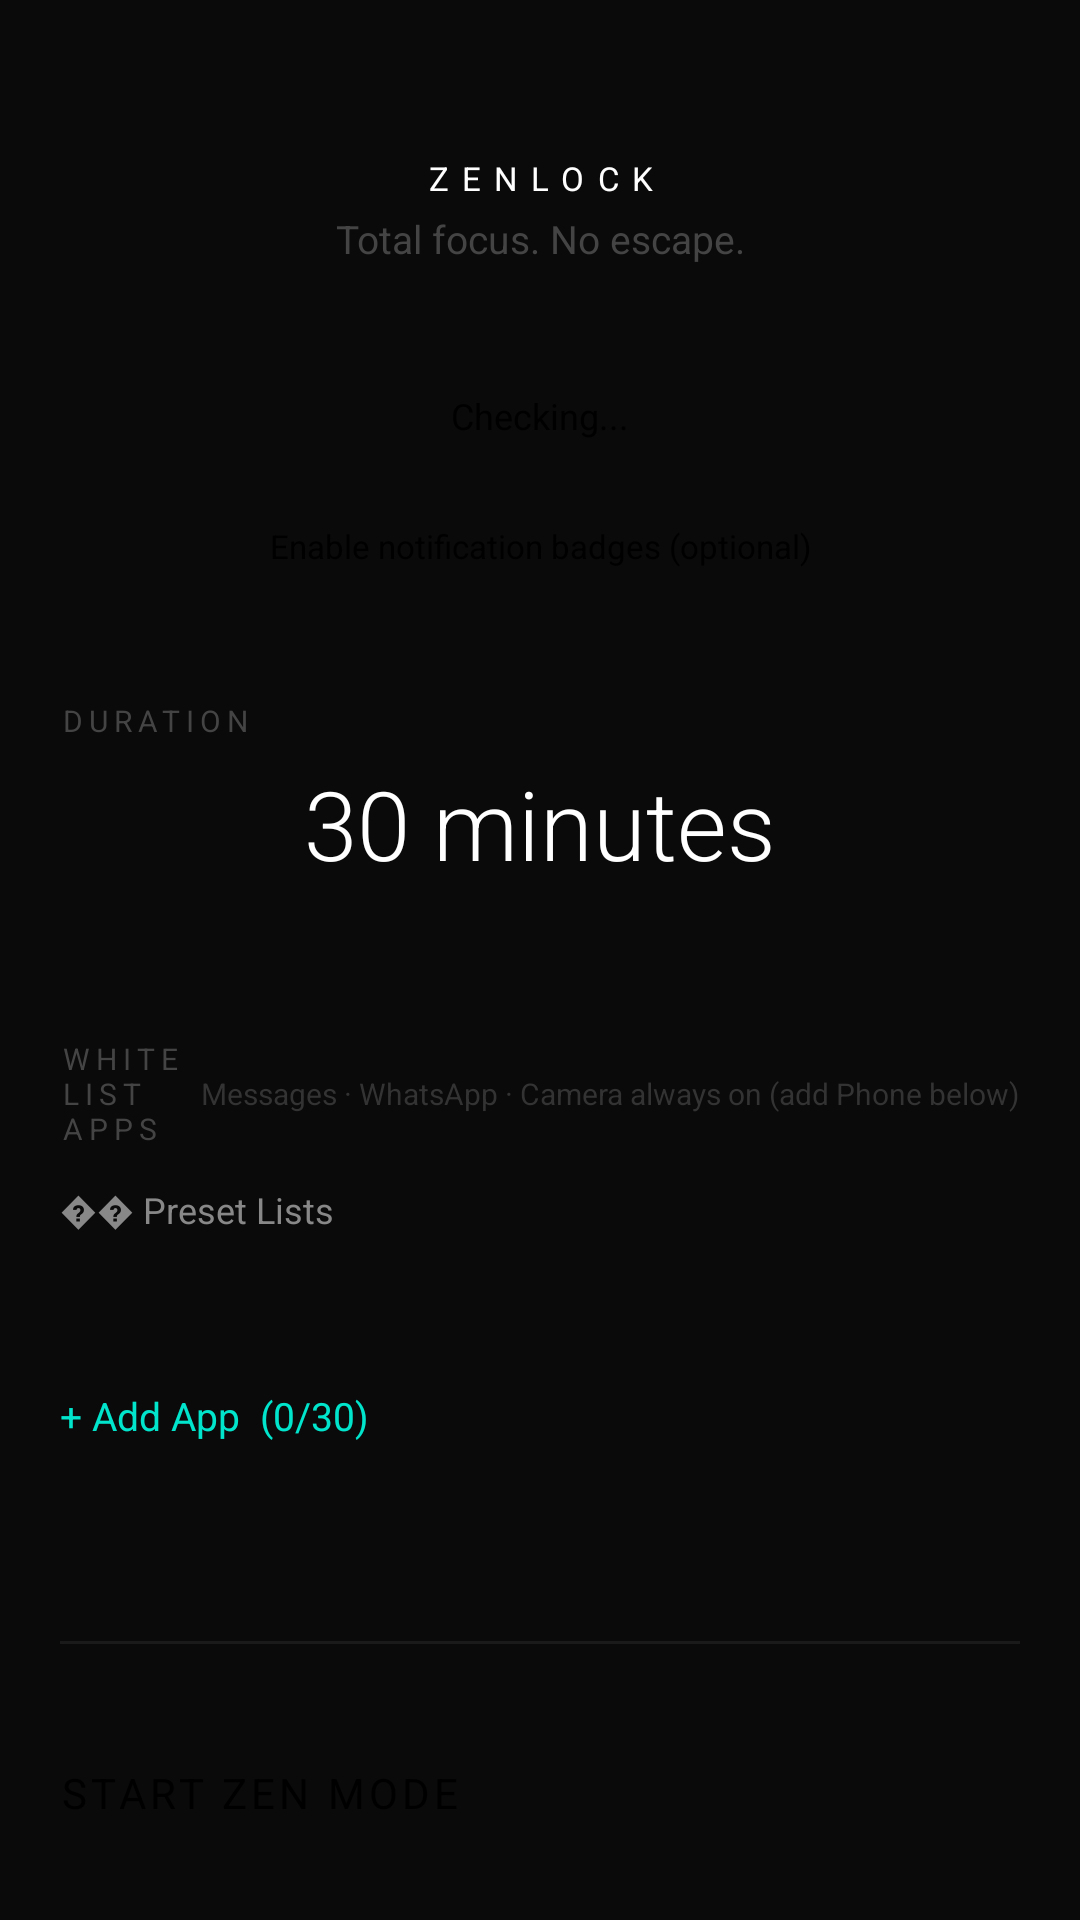

Write the Android layout XML for this screen, with the resource values it uses.
<!-- AndroidManifest.xml: application theme Theme.ZenLock -->
<!-- res/layout/activity_main.xml -->
<?xml version="1.0" encoding="utf-8"?>
<ScrollView xmlns:android="http://schemas.android.com/apk/res/android"
    android:background="#0a0a0a"
    android:layout_width="match_parent"
    android:layout_height="match_parent"
    android:fillViewport="true">
    <LinearLayout
        android:orientation="vertical"
        android:paddingTop="52dp"
        android:paddingBottom="32dp"
        android:layout_width="match_parent"
        android:layout_height="wrap_content"
        android:paddingHorizontal="20dp">
        <TextView
            android:textSize="11sp"
            android:textColor="#ffffff"
            android:gravity="center"
            android:layout_width="match_parent"
            android:layout_height="wrap_content"
            android:layout_marginBottom="4dp"
            android:text="ZENLOCK"
            android:letterSpacing="0.4"/>
        <TextView
            android:textSize="13sp"
            android:textColor="#444444"
            android:gravity="center"
            android:layout_width="match_parent"
            android:layout_height="wrap_content"
            android:layout_marginBottom="32dp"
            android:text="Total focus. No escape."/>
        <TextView
            android:textSize="12sp"
            android:gravity="center"
            android:id="@+id/adminStatusText"
            android:background="@drawable/status_background"
            android:padding="10dp"
            android:layout_width="match_parent"
            android:layout_height="wrap_content"
            android:layout_marginBottom="10dp"
            android:text="Checking..."/>
        <TextView
            android:textSize="11sp"
            android:gravity="center"
            android:id="@+id/notifAccessText"
            android:background="@drawable/status_background"
            android:padding="8dp"
            android:layout_width="match_parent"
            android:layout_height="wrap_content"
            android:layout_marginBottom="36dp"
            android:text="Enable notification badges (optional)"/>
        <TextView
            android:textSize="10sp"
            android:textColor="#444444"
            android:layout_width="match_parent"
            android:layout_height="wrap_content"
            android:layout_marginBottom="6dp"
            android:text="DURATION"
            android:letterSpacing="0.2"/>
        <TextView
            android:textSize="32sp"
            android:textColor="#ffffff"
            android:gravity="center"
            android:id="@+id/durationValue"
            android:layout_width="match_parent"
            android:layout_height="wrap_content"
            android:layout_marginBottom="10dp"
            android:text="30 minutes"
            android:fontFamily="sans-serif-light"/>
        <SeekBar
            android:id="@+id/durationSlider"
            android:layout_width="match_parent"
            android:layout_height="wrap_content"
            android:layout_marginBottom="40dp"
            android:progressTint="#00e5cc"
            android:thumbTint="#00e5cc"/>
        <LinearLayout
            android:gravity="center_vertical"
            android:orientation="horizontal"
            android:layout_width="match_parent"
            android:layout_height="wrap_content"
            android:layout_marginBottom="12dp">
            <TextView
                android:textSize="10sp"
                android:textColor="#444444"
                android:layout_width="0dp"
                android:layout_height="wrap_content"
                android:text="WHITELIST APPS"
                android:layout_weight="1"
                android:letterSpacing="0.2"/>
            <TextView
                android:textSize="10sp"
                android:textColor="#333333"
                android:layout_width="wrap_content"
                android:layout_height="wrap_content"
                android:text="Messages · WhatsApp · Camera always on (add Phone below)"/>
        </LinearLayout>
        <Button
            android:textSize="12sp"
            android:textColor="#888888"
            android:id="@+id/presetButton"
            android:layout_width="match_parent"
            android:layout_height="40dp"
            android:layout_marginBottom="12dp"
            android:text="�� Preset Lists"
            android:backgroundTint="#141414"/>
        <GridLayout
            android:id="@+id/appsGrid"
            android:layout_width="match_parent"
            android:layout_height="wrap_content"
            android:layout_marginBottom="16dp"
            android:rowCount="6"
            android:columnCount="5"/>
        <Button
            android:textSize="13sp"
            android:textColor="#00e5cc"
            android:id="@+id/addAppButton"
            android:layout_width="match_parent"
            android:layout_height="44dp"
            android:layout_marginBottom="40dp"
            android:text="+ Add App  (0/30)"
            android:backgroundTint="#1a1a1a"/>
        <View
            android:background="#1a1a1a"
            android:layout_width="match_parent"
            android:layout_height="1dp"
            android:layout_marginBottom="40dp"/>
        <Button
            android:textSize="14sp"
            android:textColor="#000000"
            android:id="@+id/startButton"
            android:layout_width="match_parent"
            android:layout_height="56dp"
            android:layout_marginBottom="12dp"
            android:text="START ZEN MODE"
            android:backgroundTint="#00e5cc"
            android:letterSpacing="0.1"/>
        <TextView
            android:textSize="11sp"
            android:textColor="#333333"
            android:gravity="center"
            android:layout_width="match_parent"
            android:layout_height="wrap_content"
            android:layout_marginBottom="40dp"
            android:text="No exit until the timer ends."/>
        <View
            android:background="#1a1a1a"
            android:layout_width="match_parent"
            android:layout_height="1dp"
            android:layout_marginBottom="24dp"/>
        <TextView
            android:textSize="10sp"
            android:textColor="#444444"
            android:layout_width="match_parent"
            android:layout_height="wrap_content"
            android:layout_marginBottom="8dp"
            android:text="BROWSER LOCKOUT"
            android:letterSpacing="0.2"/>
        <LinearLayout
            android:gravity="center_vertical"
            android:orientation="horizontal"
            android:background="@drawable/status_background"
            android:padding="14dp"
            android:layout_width="match_parent"
            android:layout_height="wrap_content">
            <LinearLayout
                android:orientation="vertical"
                android:layout_width="0dp"
                android:layout_height="wrap_content"
                android:layout_weight="1">
                <TextView
                    android:textSize="13sp"
                    android:textColor="#ffffff"
                    android:layout_width="match_parent"
                    android:layout_height="wrap_content"
                    android:text="Block new browser installs"/>
                <TextView
                    android:textSize="11sp"
                    android:textColor="#555555"
                    android:id="@+id/browserLockoutStatus"
                    android:layout_width="match_parent"
                    android:layout_height="wrap_content"
                    android:layout_marginTop="2dp"
                    android:text="Off — browsers install normally"/>
            </LinearLayout>
            <Switch
                android:id="@+id/browserLockoutSwitch"
                android:layout_width="wrap_content"
                android:layout_height="wrap_content"/>
        </LinearLayout>
        <TextView
            android:textSize="11sp"
            android:textColor="#333333"
            android:gravity="center"
            android:layout_width="match_parent"
            android:layout_height="wrap_content"
            android:layout_marginTop="12dp"
            android:text="Play Store stays normal for everything else. 24h cooldown to disable."/>
    </LinearLayout>
</ScrollView>
<!-- resources referenced by this layout -->
<resources>

</resources>
